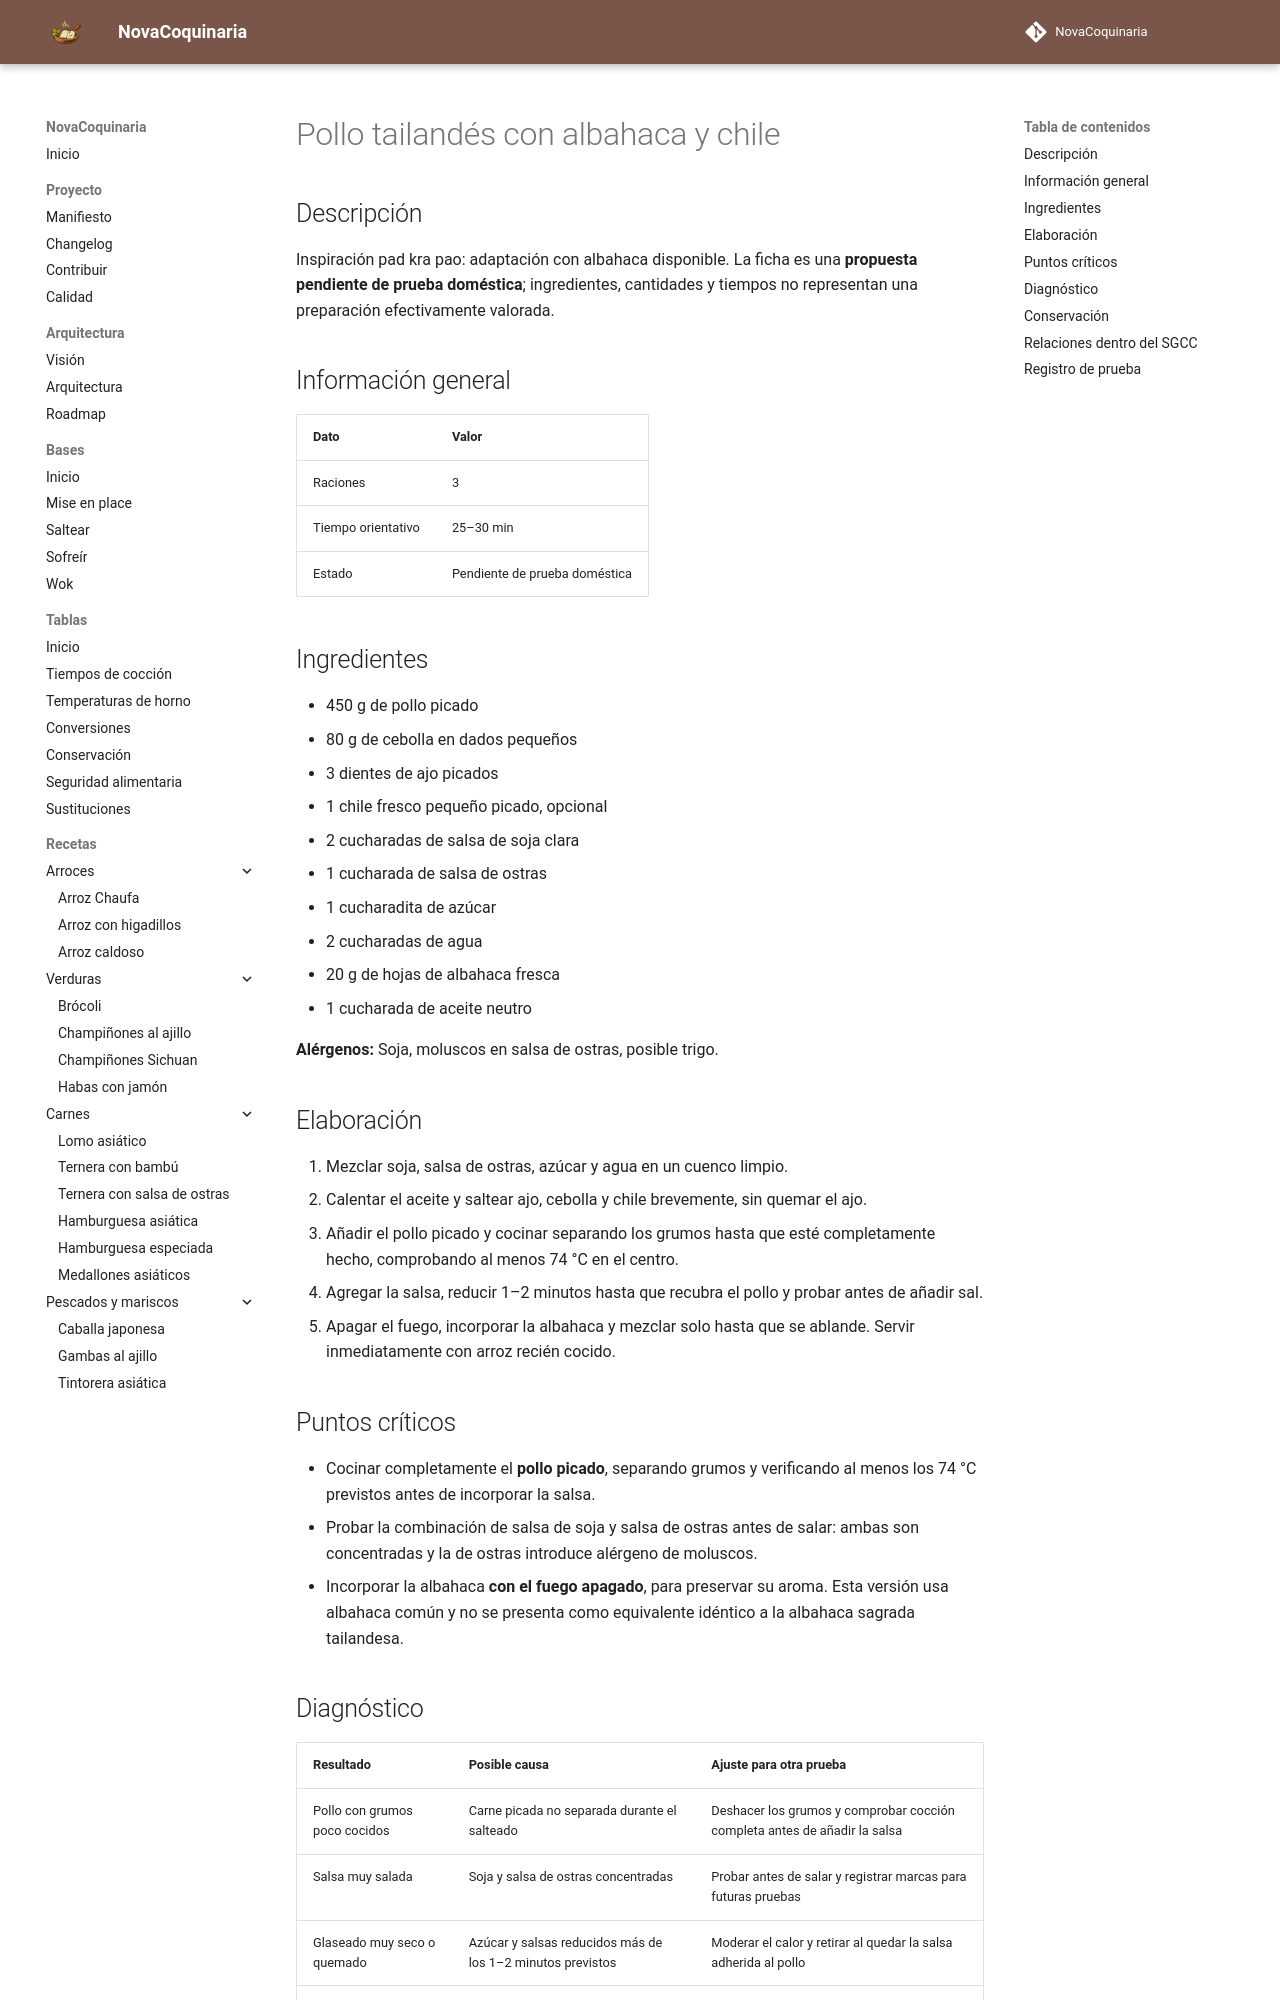

repository: fran-eliot/NovaCoquinaria · page: 07_Cocina_Asiatica/pollo_tailandes_con_albahaca_y_chile.html · generator: mkdocs

---
id: REC-406
tipo: receta
titulo: Pollo tailandés con albahaca y chile
categoria: Cocina Asiática
estado: borrador
version: 1.0.1
ultima_revision: 2026-11-22
etiquetas:
  - cocina-asiatica
  - receta-propuesta
  - pendiente-de-prueba
---

# Pollo tailandés con albahaca y chile

## Descripción

Inspiración pad kra pao: adaptación con albahaca disponible. La ficha es una **propuesta pendiente de prueba doméstica**; ingredientes, cantidades y tiempos no representan una preparación efectivamente valorada.

## Información general

| Dato | Valor |
|---|---|
| Raciones | 3 |
| Tiempo orientativo | 25–30 min |
| Estado | Pendiente de prueba doméstica |

## Ingredientes

- 450 g de pollo picado
- 80 g de cebolla en dados pequeños
- 3 dientes de ajo picados
- 1 chile fresco pequeño picado, opcional
- 2 cucharadas de salsa de soja clara
- 1 cucharada de salsa de ostras
- 1 cucharadita de azúcar
- 2 cucharadas de agua
- 20 g de hojas de albahaca fresca
- 1 cucharada de aceite neutro

**Alérgenos:** Soja, moluscos en salsa de ostras, posible trigo.

## Elaboración

1. Mezclar soja, salsa de ostras, azúcar y agua en un cuenco limpio.
2. Calentar el aceite y saltear ajo, cebolla y chile brevemente, sin quemar el ajo.
3. Añadir el pollo picado y cocinar separando los grumos hasta que esté completamente hecho, comprobando al menos 74 °C en el centro.
4. Agregar la salsa, reducir 1–2 minutos hasta que recubra el pollo y probar antes de añadir sal.
5. Apagar el fuego, incorporar la albahaca y mezclar solo hasta que se ablande. Servir inmediatamente con arroz recién cocido.

## Puntos críticos

- Cocinar completamente el **pollo picado**, separando grumos y verificando al menos los 74 °C previstos antes de incorporar la salsa.
- Probar la combinación de salsa de soja y salsa de ostras antes de salar: ambas son concentradas y la de ostras introduce alérgeno de moluscos.
- Incorporar la albahaca **con el fuego apagado**, para preservar su aroma. Esta versión usa albahaca común y no se presenta como equivalente idéntico a la albahaca sagrada tailandesa.
